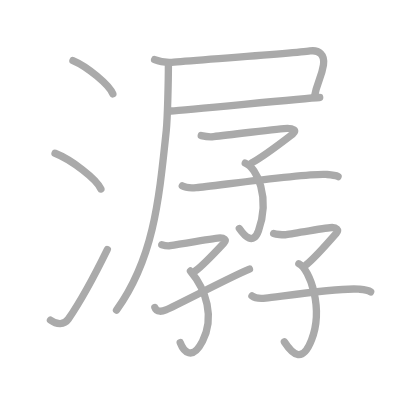
t = 0.00 s
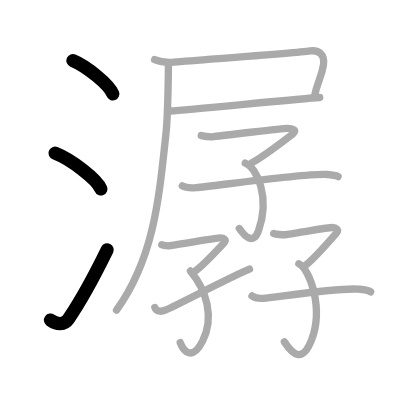
t = 3.00 s
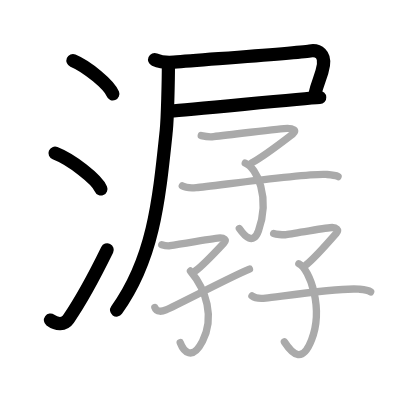
t = 6.00 s
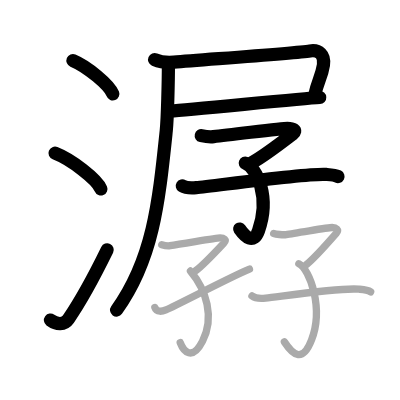
t = 9.00 s
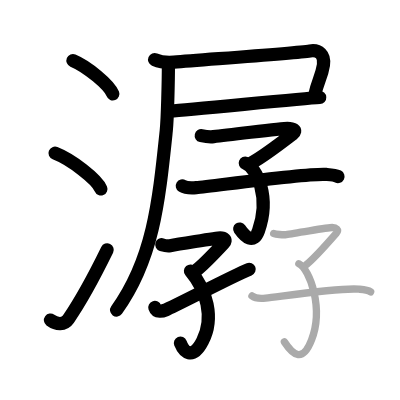
t = 12.00 s
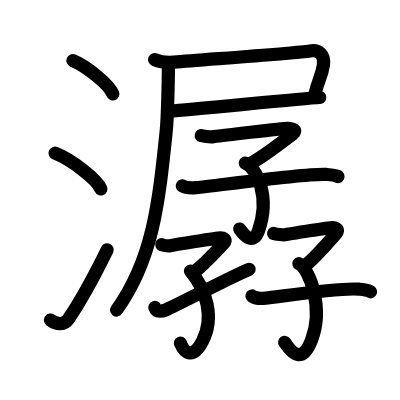
t = 15.00 s

The animated SVG that drew these frames (rendered in a browser with its animation timeline set to each time). Animation: 15 SMIL elements (animate=15); one cycle of 15.00 s.

<?xml version="1.0" standalone="no"?>
<!DOCTYPE svg PUBLIC "-//W3C//DTD SVG 1.1//EN"   "http://www.w3.org/Graphics/SVG/1.1/DTD/svg11.dtd">
<svg width="400px" height="400px"  version="1.1" xmlns="http://www.w3.org/2000/svg">
  <defs>
    <marker id="Triangle" viewBox="0 0 10 10" refX="0" refY="5" markerUnits="strokeWidth" markerWidth="3" style="stroke-opacity:0%;fill:#aaaaaa;" markerHeight="2" orient="auto">
      <path d="M 0 0 L 10 5 L 0 10 z" />
    </marker>
    
    <marker id="Arrow" viewBox="0 0 10 10" refX="5" refY="5" markerUnits="strokeWidth" markerWidth="1.8" style="stroke-opacity:0%;fill:#770000;" markerHeight="2" orient="auto">
      <path d="M 0 4 L 6 4 L 4 1 L 10 5 L 4 9 L 6 6 L 0 6 z" />
        <circle cx="5" cy="5" r="5" />
      </marker>
    
    <marker id="TriangleRed" viewBox="0 0 10 10" refX="0" refY="5" markerUnits="strokeWidth" markerWidth="3" style="stroke-opacity:0%;fill:#CC0000;" markerHeight="2" orient="auto">
      <path d="M 0 0 L 10 5 L 0 10 z" />
    </marker>
    
    <marker id="ArrowRed" viewBox="0 0 10 10" refX="5" refY="5" markerUnits="strokeWidth" markerWidth="1.8" style="stroke-opacity:0%;fill:#CC0000;" markerHeight="2" orient="auto">
      <path d="M 0 4 L 6 4 L 4 1 L 10 5 L 4 9 L 6 6 L 0 6 z" />
        <circle cx="5" cy="5" r="5" />
      </marker>
    
  </defs>
  
  <path style="fill:#ffffff; fill-opacity:100%; fill-rule:evenodd; stroke-width:0;" d="M 0 0 L 400px 0 L 400px 400px L 0 400px L 0 0" />

  <g transform="scale(3.6697247706422 3.6697247706422)">
<path style="fill:none; fill-opacity:0%; fill-rule:evenodd; stroke:#aaaaaa; stroke-opacity:100%; stroke-width: 1.5pt; stroke-linejoin:round; stroke-linecap:round;" d="M19.88 16.5c3.84 1.6 9.91 6.6 10.87 9.09"></path>
<path style="fill:none; fill-opacity:0%; fill-rule:evenodd; stroke:#aaaaaa; stroke-opacity:100%; stroke-width: 1.5pt; stroke-linejoin:round; stroke-linecap:round;" d="M15 41.75c4.41 1.72 11.4 7.07 12.5 9.75"></path>
<path style="fill:none; fill-opacity:0%; fill-rule:evenodd; stroke:#aaaaaa; stroke-opacity:100%; stroke-width: 1.5pt; stroke-linejoin:round; stroke-linecap:round;" d="M13.75 87.23c1.71 1.27 3.78 1.32 4.86-0.25c3.14-4.57 7.79-13.16 10.64-18.99"></path>
<path style="fill:none; fill-opacity:0%; fill-rule:evenodd; stroke:#aaaaaa; stroke-opacity:100%; stroke-width: 1.5pt; stroke-linejoin:round; stroke-linecap:round;" d="M42.13 16.25c1.63 0.7 3.52 0.84 5.25 0.7c9.35-0.78 33.36-2.47 37.09-3.06c2.46-0.38 4.09 1.06 3.67 3.83c-0.54 3.48-1.7 4.46-2.45 8.62"></path>
<path style="fill:none; fill-opacity:0%; fill-rule:evenodd; stroke:#aaaaaa; stroke-opacity:100%; stroke-width: 1.5pt; stroke-linejoin:round; stroke-linecap:round;" d="M46.58 30.25c4.69-0.23 35.65-3.44 40.54-3.68"></path>
<path style="fill:none; fill-opacity:0%; fill-rule:evenodd; stroke:#aaaaaa; stroke-opacity:100%; stroke-width: 1.5pt; stroke-linejoin:round; stroke-linecap:round;" d="M45.89 17.87c0 3.68-0.23 14.37-0.59 17.8c-2.04 19.46-3.53 34.87-13.55 48.84"></path>
<path style="fill:none; fill-opacity:0%; fill-rule:evenodd; stroke:#aaaaaa; stroke-opacity:100%; stroke-width: 1.5pt; stroke-linejoin:round; stroke-linecap:round;" d="M54.84 36.95c0.76 0.17 2.21 0.44 3.36 0.29c1.4-0.18 18.79-2.26 20.12-2.26c1.33 0 2.78 0.51 1.45 1.53c-1.33 1.02-7.82 6.04-11.2 7.88"></path>
<path style="fill:none; fill-opacity:0%; fill-rule:evenodd; stroke:#aaaaaa; stroke-opacity:100%; stroke-width: 1.5pt; stroke-linejoin:round; stroke-linecap:round;" d="M66.83 44.46c3.2 1.24 6.86 9.3 3.61 18.4c-1.39 3.91-3.69 1.64-5.22-0.59"></path>
<path style="fill:none; fill-opacity:0%; fill-rule:evenodd; stroke:#aaaaaa; stroke-opacity:100%; stroke-width: 1.5pt; stroke-linejoin:round; stroke-linecap:round;" d="M49.68 50.65c0.71 0.43 2.54 0.58 3.82 0.47c4.46-0.37 29.98-3.96 35.37-3.58c1.27 0.09 2.4 0.14 3.25 0.57"></path>
<path style="fill:none; fill-opacity:0%; fill-rule:evenodd; stroke:#aaaaaa; stroke-opacity:100%; stroke-width: 1.5pt; stroke-linejoin:round; stroke-linecap:round;" d="M44.08 66.68c0.52 0.16 1.49 0.42 2.27 0.27c0.95-0.17 12.73-2.13 13.64-2.13c0.91 0 1.89 0.48 0.98 1.44c-0.9 0.96-5.3 5.71-7.59 7.46"></path>
<path style="fill:none; fill-opacity:0%; fill-rule:evenodd; stroke:#aaaaaa; stroke-opacity:100%; stroke-width: 1.5pt; stroke-linejoin:round; stroke-linecap:round;" d="M51.9 73.85c4.35 5.15 6.6 12.65 3.3 19.09c-2.83 5.52-5.19 2.81-6.09 0.43"></path>
<path style="fill:none; fill-opacity:0%; fill-rule:evenodd; stroke:#aaaaaa; stroke-opacity:100%; stroke-width: 1.5pt; stroke-linejoin:round; stroke-linecap:round;" d="M42.19 83.78c0.48 1.48 2.15 1.03 3.02 0.66c3.03-1.28 18.29-9.32 22.77-11.1"></path>
<path style="fill:none; fill-opacity:0%; fill-rule:evenodd; stroke:#aaaaaa; stroke-opacity:100%; stroke-width: 1.5pt; stroke-linejoin:round; stroke-linecap:round;" d="M74.57 63.62c0.55 0.18 2.59 0.47 3.42 0.31C79.01 63.73 89.57 62 90.53 62c0.96 0 2.01 0.55 1.05 1.64c-0.96 1.1-5.65 6.5-8.09 8.49"></path>
<path style="fill:none; fill-opacity:0%; fill-rule:evenodd; stroke:#aaaaaa; stroke-opacity:100%; stroke-width: 1.5pt; stroke-linejoin:round; stroke-linecap:round;" d="M81.44 71.86c3 1.49 6.81 12.14 3.45 20.8c-2.37 6.1-4.89 4.34-7.4 0.5"></path>
<path style="fill:none; fill-opacity:0%; fill-rule:evenodd; stroke:#aaaaaa; stroke-opacity:100%; stroke-width: 1.5pt; stroke-linejoin:round; stroke-linecap:round;" d="M68.66 80.65c0.69 0.55 2.48 0.74 3.72 0.6c4.34-0.48 20.21-2.93 25.45-2.45c1.24 0.11 2.34 0.18 3.17 0.73"></path>

<path style="fill:none; fill-opacity:0%; fill-rule:evenodd; stroke:#000000; stroke-opacity:100%; stroke-width: 2.7pt; stroke-linejoin:round; stroke-linecap:round;" d="M19.88 16.5c3.84 1.6 9.91 6.6 10.87 9.09" pathLength="100" stroke-dashoffset="100" stroke-dasharray="100 105"><animate id="dashAnim1" attributeName="stroke-dashoffset" from="100" to="0" dur="1s" calcMode="linear" fill="freeze"/></path>
<path style="fill:none; fill-opacity:0%; fill-rule:evenodd; stroke:#000000; stroke-opacity:100%; stroke-width: 2.7pt; stroke-linejoin:round; stroke-linecap:round;" d="M15 41.75c4.41 1.72 11.4 7.07 12.5 9.75" pathLength="100" stroke-dashoffset="100" stroke-dasharray="100 105"><animate id="dashAnim2" attributeName="stroke-dashoffset" from="100" to="0" dur="1s" calcMode="linear" begin="dashAnim1.end" fill="freeze"/></path>
<path style="fill:none; fill-opacity:0%; fill-rule:evenodd; stroke:#000000; stroke-opacity:100%; stroke-width: 2.7pt; stroke-linejoin:round; stroke-linecap:round;" d="M13.75 87.23c1.71 1.27 3.78 1.32 4.86-0.25c3.14-4.57 7.79-13.16 10.64-18.99" pathLength="100" stroke-dashoffset="100" stroke-dasharray="100 105"><animate id="dashAnim3" attributeName="stroke-dashoffset" from="100" to="0" dur="1s" calcMode="linear" begin="dashAnim2.end" fill="freeze"/></path>
<path style="fill:none; fill-opacity:0%; fill-rule:evenodd; stroke:#000000; stroke-opacity:100%; stroke-width: 2.7pt; stroke-linejoin:round; stroke-linecap:round;" d="M42.13 16.25c1.63 0.7 3.52 0.84 5.25 0.7c9.35-0.78 33.36-2.47 37.09-3.06c2.46-0.38 4.09 1.06 3.67 3.83c-0.54 3.48-1.7 4.46-2.45 8.62" pathLength="100" stroke-dashoffset="100" stroke-dasharray="100 105"><animate id="dashAnim4" attributeName="stroke-dashoffset" from="100" to="0" dur="1s" calcMode="linear" begin="dashAnim3.end" fill="freeze"/></path>
<path style="fill:none; fill-opacity:0%; fill-rule:evenodd; stroke:#000000; stroke-opacity:100%; stroke-width: 2.7pt; stroke-linejoin:round; stroke-linecap:round;" d="M46.58 30.25c4.69-0.23 35.65-3.44 40.54-3.68" pathLength="100" stroke-dashoffset="100" stroke-dasharray="100 105"><animate id="dashAnim5" attributeName="stroke-dashoffset" from="100" to="0" dur="1s" calcMode="linear" begin="dashAnim4.end" fill="freeze"/></path>
<path style="fill:none; fill-opacity:0%; fill-rule:evenodd; stroke:#000000; stroke-opacity:100%; stroke-width: 2.7pt; stroke-linejoin:round; stroke-linecap:round;" d="M45.89 17.87c0 3.68-0.23 14.37-0.59 17.8c-2.04 19.46-3.53 34.87-13.55 48.84" pathLength="100" stroke-dashoffset="100" stroke-dasharray="100 105"><animate id="dashAnim6" attributeName="stroke-dashoffset" from="100" to="0" dur="1s" calcMode="linear" begin="dashAnim5.end" fill="freeze"/></path>
<path style="fill:none; fill-opacity:0%; fill-rule:evenodd; stroke:#000000; stroke-opacity:100%; stroke-width: 2.7pt; stroke-linejoin:round; stroke-linecap:round;" d="M54.84 36.95c0.76 0.17 2.21 0.44 3.36 0.29c1.4-0.18 18.79-2.26 20.12-2.26c1.33 0 2.78 0.51 1.45 1.53c-1.33 1.02-7.82 6.04-11.2 7.88" pathLength="100" stroke-dashoffset="100" stroke-dasharray="100 105"><animate id="dashAnim7" attributeName="stroke-dashoffset" from="100" to="0" dur="1s" calcMode="linear" begin="dashAnim6.end" fill="freeze"/></path>
<path style="fill:none; fill-opacity:0%; fill-rule:evenodd; stroke:#000000; stroke-opacity:100%; stroke-width: 2.7pt; stroke-linejoin:round; stroke-linecap:round;" d="M66.83 44.46c3.2 1.24 6.86 9.3 3.61 18.4c-1.39 3.91-3.69 1.64-5.22-0.59" pathLength="100" stroke-dashoffset="100" stroke-dasharray="100 105"><animate id="dashAnim8" attributeName="stroke-dashoffset" from="100" to="0" dur="1s" calcMode="linear" begin="dashAnim7.end" fill="freeze"/></path>
<path style="fill:none; fill-opacity:0%; fill-rule:evenodd; stroke:#000000; stroke-opacity:100%; stroke-width: 2.7pt; stroke-linejoin:round; stroke-linecap:round;" d="M49.68 50.65c0.71 0.43 2.54 0.58 3.82 0.47c4.46-0.37 29.98-3.96 35.37-3.58c1.27 0.09 2.4 0.14 3.25 0.57" pathLength="100" stroke-dashoffset="100" stroke-dasharray="100 105"><animate id="dashAnim9" attributeName="stroke-dashoffset" from="100" to="0" dur="1s" calcMode="linear" begin="dashAnim8.end" fill="freeze"/></path>
<path style="fill:none; fill-opacity:0%; fill-rule:evenodd; stroke:#000000; stroke-opacity:100%; stroke-width: 2.7pt; stroke-linejoin:round; stroke-linecap:round;" d="M44.08 66.68c0.52 0.16 1.49 0.42 2.27 0.27c0.95-0.17 12.73-2.13 13.64-2.13c0.91 0 1.89 0.48 0.98 1.44c-0.9 0.96-5.3 5.71-7.59 7.46" pathLength="100" stroke-dashoffset="100" stroke-dasharray="100 105"><animate id="dashAnim10" attributeName="stroke-dashoffset" from="100" to="0" dur="1s" calcMode="linear" begin="dashAnim9.end" fill="freeze"/></path>
<path style="fill:none; fill-opacity:0%; fill-rule:evenodd; stroke:#000000; stroke-opacity:100%; stroke-width: 2.7pt; stroke-linejoin:round; stroke-linecap:round;" d="M51.9 73.85c4.35 5.15 6.6 12.65 3.3 19.09c-2.83 5.52-5.19 2.81-6.09 0.43" pathLength="100" stroke-dashoffset="100" stroke-dasharray="100 105"><animate id="dashAnim11" attributeName="stroke-dashoffset" from="100" to="0" dur="1s" calcMode="linear" begin="dashAnim10.end" fill="freeze"/></path>
<path style="fill:none; fill-opacity:0%; fill-rule:evenodd; stroke:#000000; stroke-opacity:100%; stroke-width: 2.7pt; stroke-linejoin:round; stroke-linecap:round;" d="M42.19 83.78c0.48 1.48 2.15 1.03 3.02 0.66c3.03-1.28 18.29-9.32 22.77-11.1" pathLength="100" stroke-dashoffset="100" stroke-dasharray="100 105"><animate id="dashAnim12" attributeName="stroke-dashoffset" from="100" to="0" dur="1s" calcMode="linear" begin="dashAnim11.end" fill="freeze"/></path>
<path style="fill:none; fill-opacity:0%; fill-rule:evenodd; stroke:#000000; stroke-opacity:100%; stroke-width: 2.7pt; stroke-linejoin:round; stroke-linecap:round;" d="M74.57 63.62c0.55 0.18 2.59 0.47 3.42 0.31C79.01 63.73 89.57 62 90.53 62c0.96 0 2.01 0.55 1.05 1.64c-0.96 1.1-5.65 6.5-8.09 8.49" pathLength="100" stroke-dashoffset="100" stroke-dasharray="100 105"><animate id="dashAnim13" attributeName="stroke-dashoffset" from="100" to="0" dur="1s" calcMode="linear" begin="dashAnim12.end" fill="freeze"/></path>
<path style="fill:none; fill-opacity:0%; fill-rule:evenodd; stroke:#000000; stroke-opacity:100%; stroke-width: 2.7pt; stroke-linejoin:round; stroke-linecap:round;" d="M81.44 71.86c3 1.49 6.81 12.14 3.45 20.8c-2.37 6.1-4.89 4.34-7.4 0.5" pathLength="100" stroke-dashoffset="100" stroke-dasharray="100 105"><animate id="dashAnim14" attributeName="stroke-dashoffset" from="100" to="0" dur="1s" calcMode="linear" begin="dashAnim13.end" fill="freeze"/></path>
<path style="fill:none; fill-opacity:0%; fill-rule:evenodd; stroke:#000000; stroke-opacity:100%; stroke-width: 2.7pt; stroke-linejoin:round; stroke-linecap:round;" d="M68.66 80.65c0.69 0.55 2.48 0.74 3.72 0.6c4.34-0.48 20.21-2.93 25.45-2.45c1.24 0.11 2.34 0.18 3.17 0.73" pathLength="100" stroke-dashoffset="100" stroke-dasharray="100 105"><animate id="dashAnim15" attributeName="stroke-dashoffset" from="100" to="0" dur="1s" calcMode="linear" begin="dashAnim14.end" fill="freeze"/></path>

</g>

</svg>  
          
